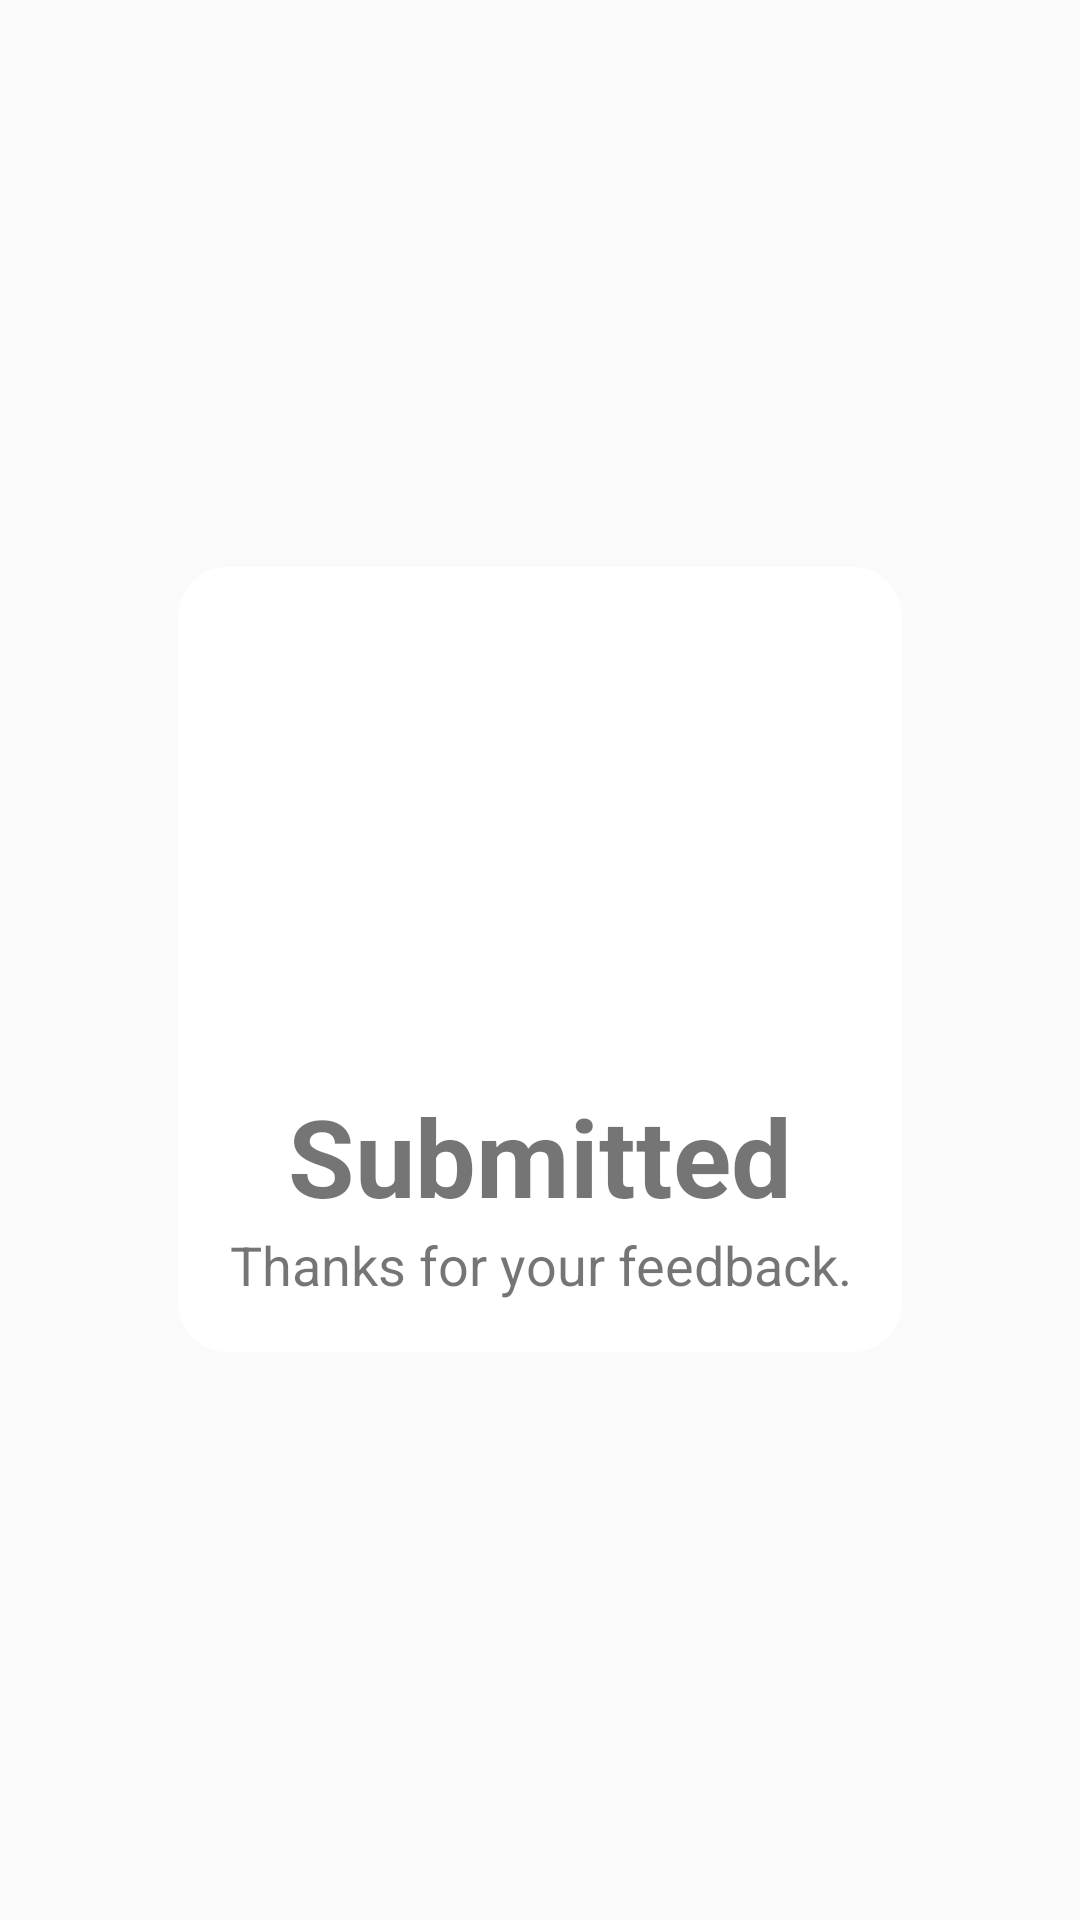

Layout XML and referenced resources for this Android screen:
<!-- AndroidManifest.xml: application theme AppTheme -->
<!-- res/layout/rating_dialog.xml -->
<?xml version="1.0" encoding="utf-8"?>
<RelativeLayout xmlns:android="http://schemas.android.com/apk/res/android"
    xmlns:app="http://schemas.android.com/apk/res-auto"
    android:layout_width="match_parent"
    android:layout_height="match_parent"
    android:gravity="center">

    <LinearLayout
        android:layout_width="wrap_content"
        android:layout_height="wrap_content"
        android:layout_gravity="center_horizontal|center_vertical"
        android:background="@drawable/shape"
        android:orientation="vertical"
        android:padding="17dp">


        <ImageView
            android:id="@+id/imageView"
            android:layout_width="155dp"
            android:layout_height="155dp"
            android:layout_gravity="center"
            app:srcCompat="@drawable/rating_star_removebg" />

        <TextView
            android:id="@+id/textView"
            android:layout_width="wrap_content"
            android:layout_height="wrap_content"
            android:layout_gravity="center"
            android:text="@string/submitted"
            android:textSize="36sp"
            android:textStyle="bold" />

        <TextView
            android:id="@+id/textView2"
            android:layout_width="wrap_content"
            android:layout_height="wrap_content"
            android:layout_gravity="center"
            android:gravity="center"
            android:text="@string/textView2"
            android:textSize="18sp" />
    </LinearLayout>

</RelativeLayout>
<!-- resources referenced by this layout -->
<resources>
  <!-- drawable rating_star_removebg: png bitmap (drawable-v24, 79425 bytes) -->
  <!-- drawable shape (drawable-v24) -->
  <shape
      xmlns:android="http://schemas.android.com/apk/res/android"
      android:shape="rectangle">
  
   
  
      
  
      <solid android:color="@android:color/white" />
  
      
      <stroke
          android:width="3dp"
          android:color="@android:color/white"
           />
  
      
  
      
  
      
      <corners android:radius="15dp" />
  
  
  </shape>
  <string name="submitted">Submitted</string>
  <string name="textView2">Thanks for your feedback.</string>
  <style name="AppTheme" parent="Theme.AppCompat.Light.DarkActionBar">
          
          <item name="colorPrimary">@color/colorPrimary</item>
          <item name="colorPrimaryDark">@color/colorPrimaryDark</item>
          <item name="colorAccent">@color/colorAccent</item>
      </style>
  <color name="colorPrimary">#0E9EAF</color>
  <color name="colorPrimaryDark">#0E9EAF</color>
  <color name="colorAccent">#0E9EAF</color>
</resources>
